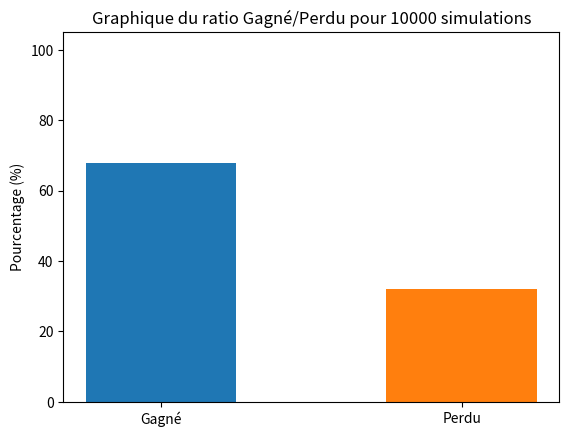

This chart was generated by the following Python code:
"""
Noé Nottaris - Celia Bistampoey
Jeu du Verger:
Entrée : -
Sortie :    - CSV de la simulation (nb de partie, nb de fois que les joueurs gagnent,
              nb de fois que le corbeau gagne).
            - Graphique Matplotlib
élément : 40 fruits; 6 faces du dé : 4 fruit, 1 panier, 1 corbeau; 9 pieces puzzles corbeau
"""
from matplotlib import pyplot as plt
import random
import operator

nbSimulation = 10000

regles = {'dé': ['jaune', 'bleu', 'violet', 'orange', 'panier', 'corbeau'],
          'arbres': {'jaune': 10,
                     'bleu': 10,
                     'violet': 10,
                     'orange': 10},
          'corbeau': 0}


def simulerParties(a):
    gagne = 0
    perdu = 0
    resultat = [[0], [0], [0]]
    for x in range(a):
        regles['arbres']['jaune'] = 10
        regles['arbres']['bleu'] = 10
        regles['arbres']['violet'] = 10
        regles['arbres']['orange'] = 10
        regles['corbeau'] = 0
        # print(regles)
        partie = True

        # lancement de la partie n.a
        while partie:
            coup = random.choice(regles['dé'])
            nbFruit = regles['arbres']['jaune'] + regles['arbres']['bleu'] + regles['arbres']['violet'] + regles['arbres']['orange']
            tri = sorted(regles['arbres'].items(), key=operator.itemgetter(1))
            #print(tri)
            # décompte des fruit et du puzzle
            if coup == 'panier':
                for k in range(2):
                    regles['arbres'][tri[3][0]] -= 1
                    tri = sorted(regles['arbres'].items(), key=operator.itemgetter(1))

            else:
                if coup == 'jaune':
                    if regles['arbres']['jaune'] >= 1:
                        regles['arbres']['jaune'] -= 1
                if coup == 'bleu':
                    if regles['arbres']['bleu'] >= 1:
                        regles['arbres']['bleu'] -= 1
                if coup == 'violet':
                    if regles['arbres']['violet'] >= 1:
                        regles['arbres']['violet'] -= 1
                if coup == 'orange':
                    if regles['arbres']['orange'] >= 1:
                        regles['arbres']['orange'] -= 1
                if coup == 'corbeau':
                    regles['corbeau'] += 1

            # print(regles['arbres']['jaune'],regles['arbres']['bleu'],regles['arbres']['violet'],regles['arbres']['orange'], regles['corbeau'])

            # vérification fin de la partie
            if nbFruit <= 0:
                gagne += 1
                partie = False
            elif regles['corbeau'] == 9:
                perdu += 1
                partie = False
        #print()

    resultat[0] = a
    resultat[1] = gagne
    resultat[2] = perdu
    return resultat


resultatFini = simulerParties(nbSimulation)

print(resultatFini)

fig = plt.figure()

plt.bar(0, (resultatFini[1] / resultatFini[0]) * 100, width=0.5)
plt.bar(1, (resultatFini[2] / resultatFini[0]) * 100, width=0.5)
plt.plot(0, 100)
plt.title("Graphique du ratio Gagné/Perdu pour " + str(nbSimulation) + " simulations")
plt.xticks([0, 1], ['Gagné', 'Perdu'])
plt.ylabel('Pourcentage (%)')
plt.show()
